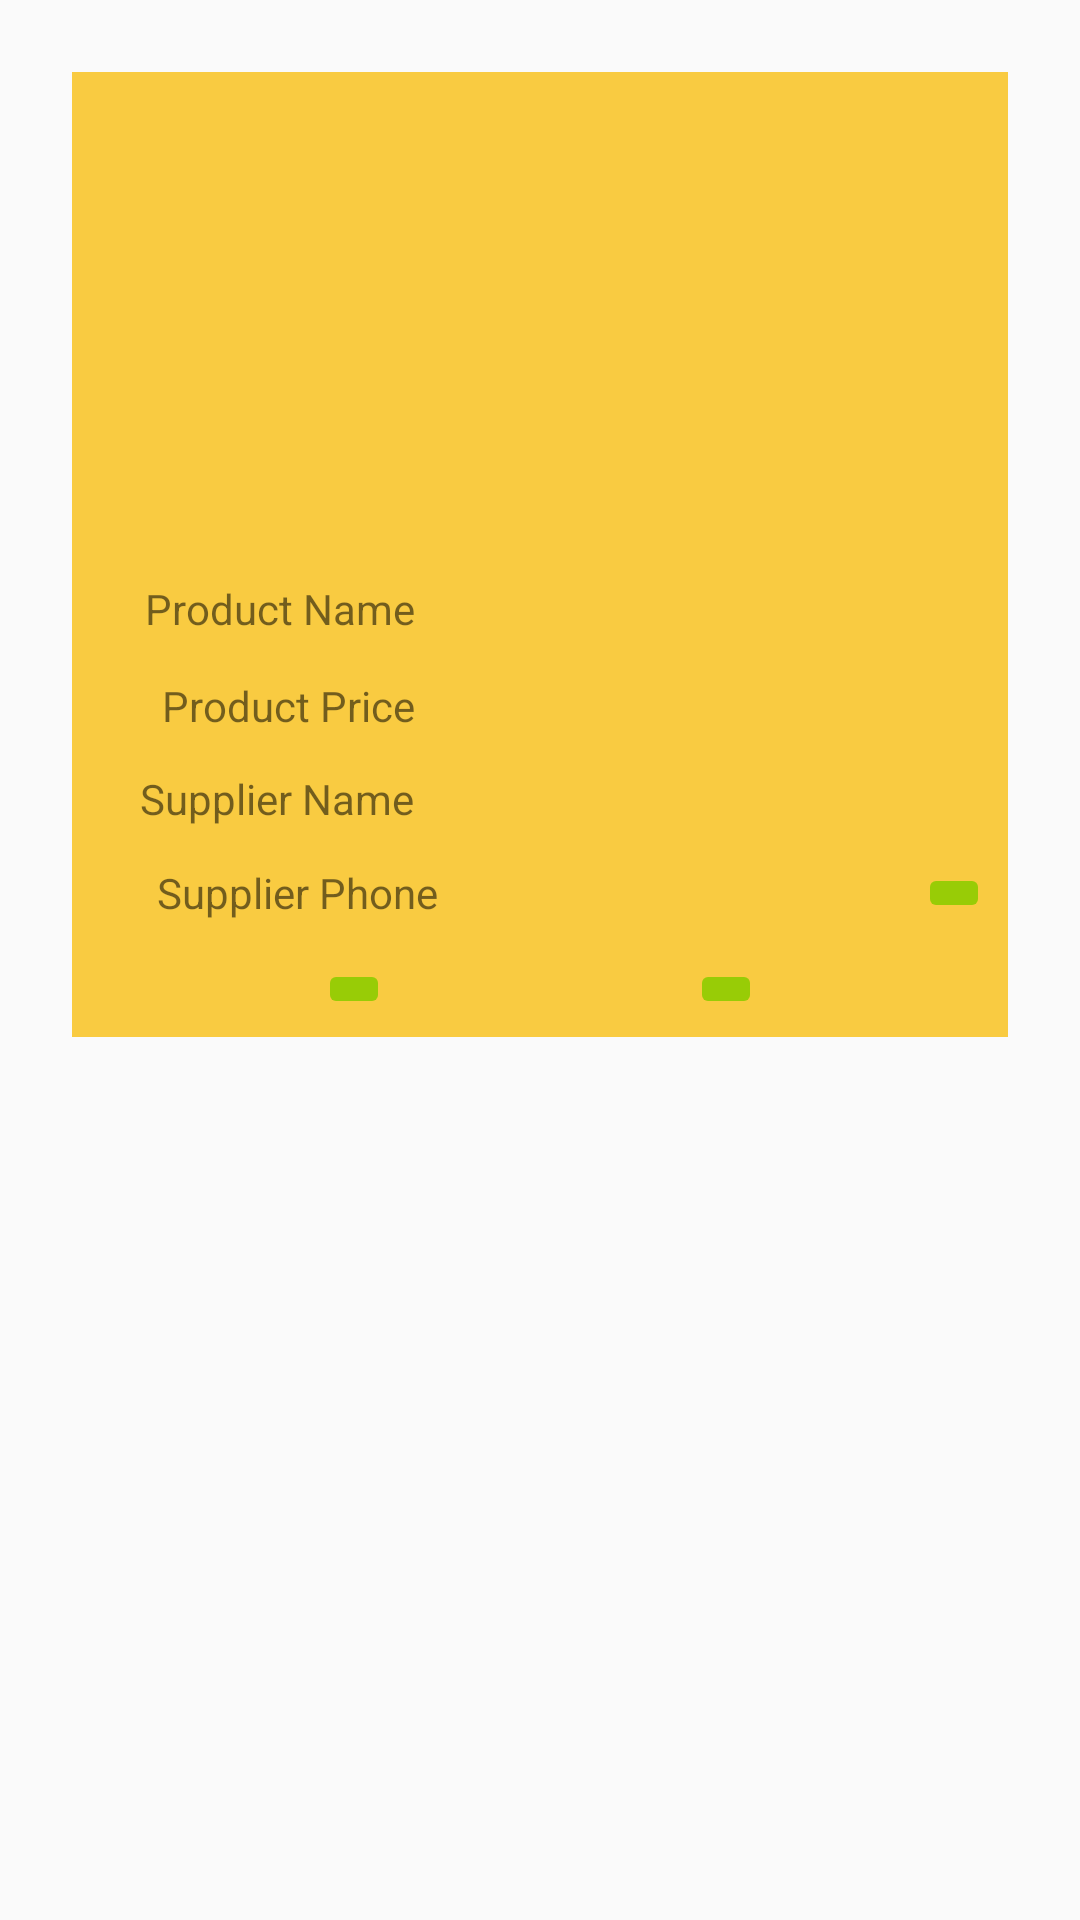

Reconstruct the res/layout file that produces this screen, plus the resources it refers to.
<!-- AndroidManifest.xml: application theme AppTheme -->
<!-- res/layout/activity_details.xml -->
<?xml version="1.0" encoding="utf-8"?>
<ScrollView xmlns:android="http://schemas.android.com/apk/res/android"
    xmlns:tools="http://schemas.android.com/tools"
    android:orientation="vertical"
    android:layout_width="match_parent"
    android:layout_height="match_parent"
    android:padding="8dp">

    <LinearLayout
        android:layout_width="match_parent"
        android:layout_height="wrap_content"
        android:layout_margin="16dp"
        android:orientation="vertical"
        android:background="@color/item_background">

        <ImageView
            android:id="@+id/detailed_product_image"
            style="@style/detailed_image" />

        <LinearLayout
            android:layout_width="match_parent"
            android:layout_height="wrap_content"
            android:orientation="horizontal"
            android:padding="6dp">

            <TextView
                android:text="@string/detailed_product_name"
                style="@style/detailed_name_label" />

            <TextView
                android:id="@+id/detailed_product_name"
                tools:text="@string/placeholder_list_item_product_name"
                style="@style/detailed_name_text" />
        </LinearLayout>

        <LinearLayout
            android:layout_width="match_parent"
            android:layout_height="wrap_content"
            android:orientation="horizontal"
            android:padding="6dp">

            <TextView
                android:text="@string/detailed_product_price"
                style="@style/detailed_price_label" />
            <TextView
                android:id="@+id/detailed_product_price"
                tools:text="@string/placeholder_list_item_product_price"
                style="@style/detailed_price_text" />
        </LinearLayout>

        <LinearLayout
            android:layout_width="match_parent"
            android:layout_height="wrap_content"
            android:orientation="horizontal"
            android:padding="6dp">

            <TextView
                android:text="@string/detailed_supplier_name"
                style="@style/detailed_supplier_name_label" />
            <TextView
                android:id="@+id/detailed_supplier_name"
                tools:text="@string/detailed_supplier_name"
                style="@style/detailed_supplier_name_text" />
        </LinearLayout>

        <LinearLayout
            android:layout_width="match_parent"
            android:layout_height="wrap_content"
            android:orientation="horizontal"
            android:padding="6dp">

            <TextView
                android:text="@string/detailed_supplier_phone"
                style="@style/detailed_supplier_phone_label" />
            <TextView
                android:id="@+id/detailed_supplier_phone"
                tools:text="@string/placeholder_detailed_supplier_phone"
                style="@style/detailed_supplier_phone_text" />
            <ImageButton
                android:id="@+id/detailed_phone_button"
                android:src="@drawable/ic_phone_white_24dp"
                style="@style/detailed_buttons" />
        </LinearLayout>
        <LinearLayout
            android:layout_width="match_parent"
            android:layout_height="wrap_content"
            android:gravity="center_horizontal"
            android:padding="6dp">

            <ImageButton
                android:id="@+id/detailed_button_decrease"
                android:src="@drawable/ic_indeterminate_check_box_white_24dp"
                style="@style/detailed_buttons" />

            <TextView
                android:id="@+id/detailed_quantity"
                tools:text="34"
                style="@style/detailed_quantity_text" />

            <ImageButton
                android:id="@+id/detailed_button_increase"
                android:src="@drawable/ic_add_box_white_24dp"
                style="@style/detailed_buttons" />
        </LinearLayout>
    </LinearLayout>
</ScrollView>
<!-- resources referenced by this layout -->
<resources>
  <color name="item_background">#f9cb41</color>
  <string name="detailed_product_name">Product Name</string>
  <string name="detailed_product_price">Product Price</string>
  <string name="detailed_supplier_name">Supplier Name</string>
  <string name="detailed_supplier_phone">Supplier Phone</string>
  <string name="placeholder_detailed_supplier_phone">+12 3456 7890</string>
  <string name="placeholder_list_item_product_name">Product name in max 3 lines!</string>
  <string name="placeholder_list_item_product_price">Price: $1000.0</string>
  <style name="detailed_buttons">
          <item name="android:layout_width">wrap_content</item>
          <item name="android:layout_height">wrap_content</item>
          <item name="android:backgroundTint">@color/colorPrimary</item>
      </style>
  <style name="detailed_image">
          <item name="android:layout_width">200dp</item>
          <item name="android:layout_height">150dp</item>
          <item name="android:scaleType">centerCrop</item>
          <item name="android:layout_gravity">center</item>
          <item name="android:layout_margin">6dp</item>
      </style>
  <style name="detailed_name_label">
          <item name="android:layout_width">0dp</item>
          <item name="android:layout_height">match_parent</item>
          <item name="android:layout_weight">2</item>
          <item name="android:paddingRight">12dp</item>
          <item name="android:gravity">end|center_vertical</item>
      </style>
  <style name="detailed_price_label">
          <item name="android:layout_width">0dp</item>
          <item name="android:layout_height">wrap_content</item>
          <item name="android:layout_weight">2</item>
          <item name="android:paddingRight">12dp</item>
          <item name="android:gravity">end</item>
      </style>
  <style name="detailed_price_text">
          <item name="android:layout_width">0dp</item>
          <item name="android:layout_height">wrap_content</item>
          <item name="android:layout_weight">3</item>
          <item name="android:maxLines">1</item>
      </style>
  <style name="detailed_supplier_name_label">
          <item name="android:layout_width">0dp</item>
          <item name="android:layout_height">match_parent</item>
          <item name="android:layout_weight">2</item>
          <item name="android:paddingRight">12dp</item>
          <item name="android:gravity">end|center_vertical</item>
      </style>
  <style name="detailed_supplier_name_text">
          <item name="android:layout_width">0dp</item>
          <item name="android:layout_height">match_parent</item>
          <item name="android:gravity">center_vertical</item>
          <item name="android:layout_weight">3</item>
          <item name="android:maxLines">2</item>
      </style>
  <style name="detailed_supplier_phone_label">
          <item name="android:layout_width">0dp</item>
          <item name="android:layout_height">match_parent</item>
          <item name="android:layout_weight">2.6</item>
          <item name="android:paddingRight">12dp</item>
          <item name="android:gravity">end|center_vertical</item>
      </style>
  <style name="detailed_supplier_phone_text">
          <item name="android:layout_width">0dp</item>
          <item name="android:layout_height">match_parent</item>
          <item name="android:layout_weight">3</item>
          <item name="android:maxLines">1</item>
          <item name="android:gravity">center_vertical</item>
      </style>
  <style name="AppTheme" parent="Theme.AppCompat.Light.DarkActionBar">
          
          <item name="colorPrimary">@color/colorPrimary</item>
          <item name="colorPrimaryDark">@color/colorPrimaryDark</item>
          <item name="colorAccent">@color/colorAccent</item>
      </style>
  <color name="colorPrimary">#98cc06</color>
  <color name="colorPrimaryDark">#4d5c5d</color>
  <color name="colorAccent">#FF4081</color>
</resources>
